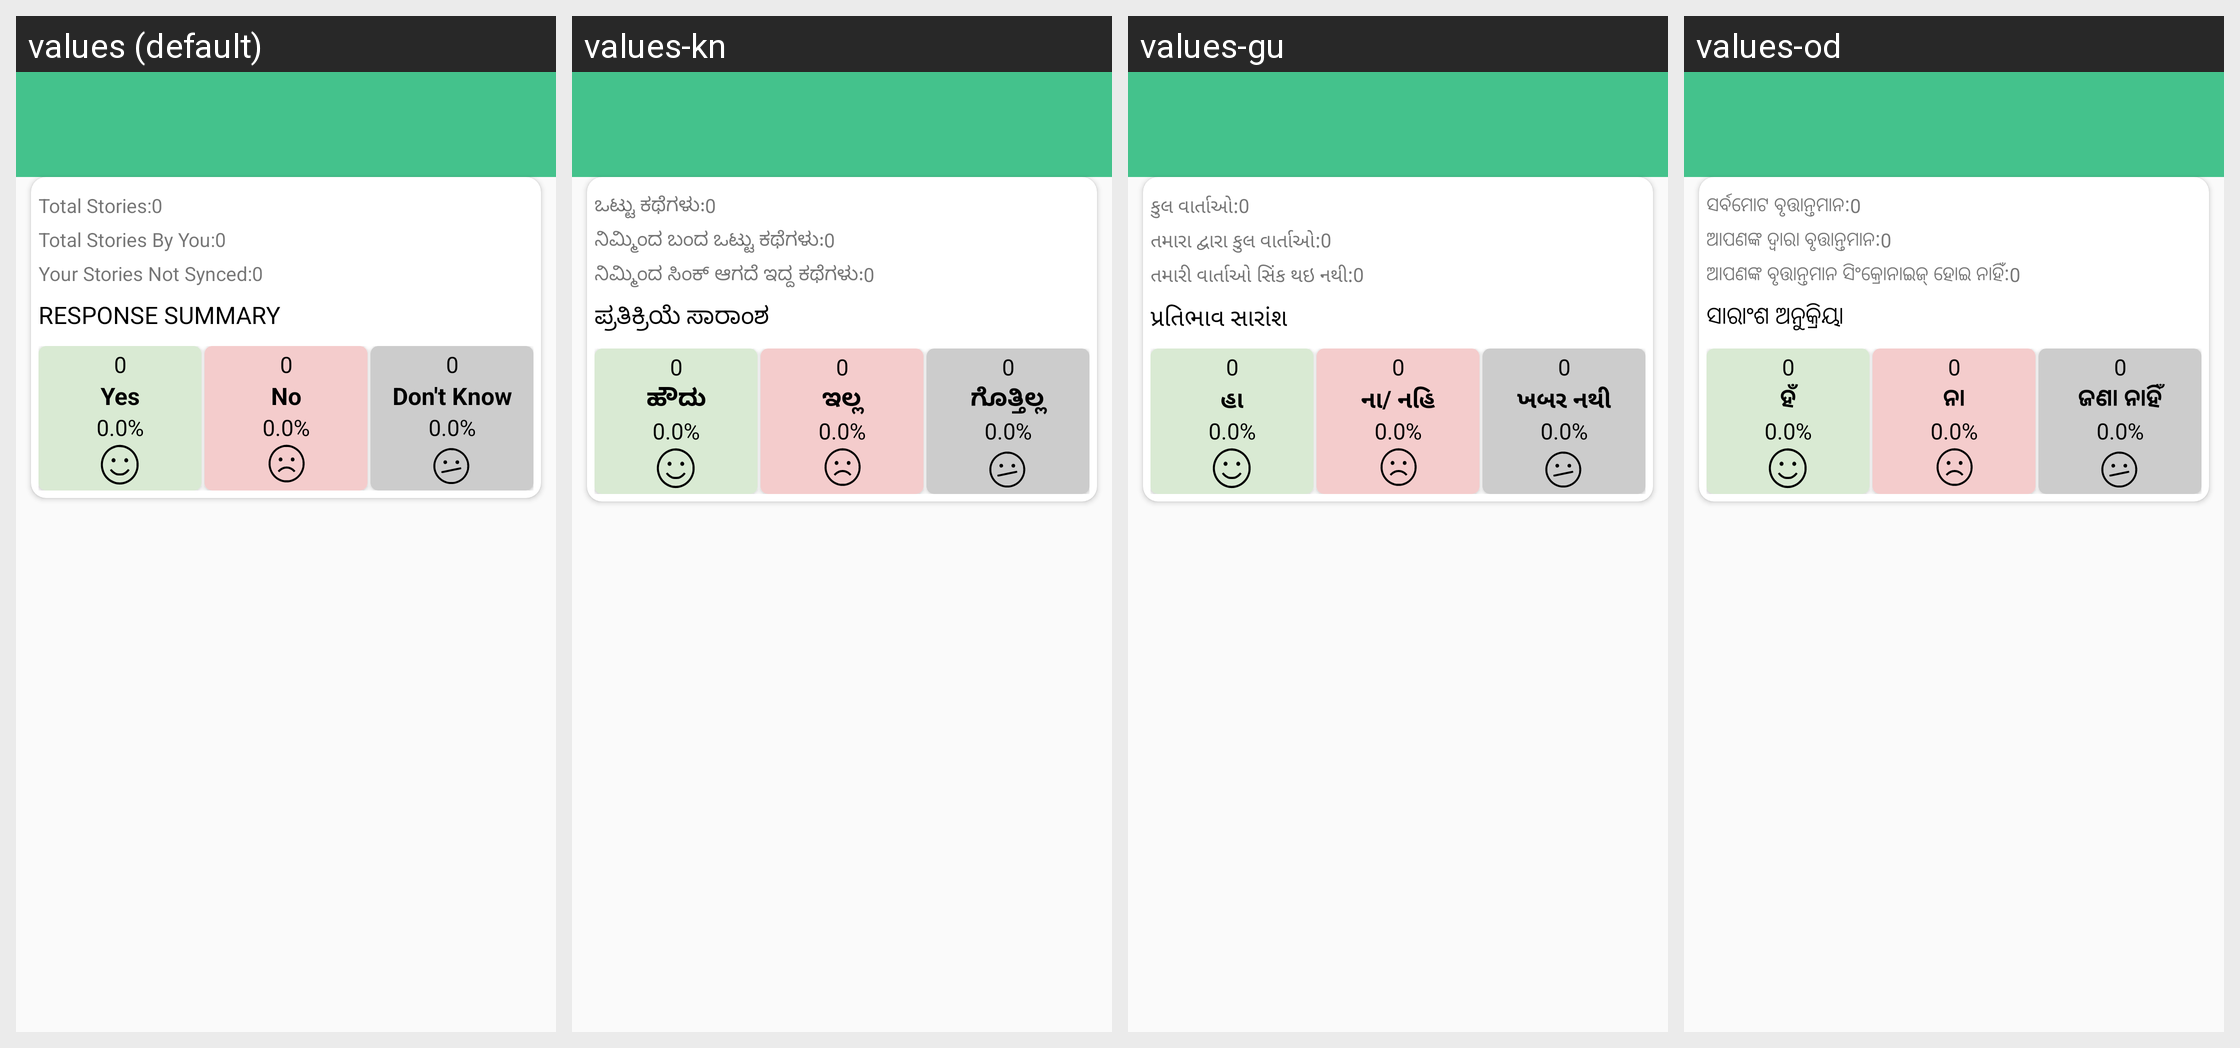

Here is an Android app screen in its default locale and in the app's own translations. Write out the translated-string differences for the strings that appear on this screen.
Android screen res/layout/reportsample.xml rendered under 4 locales, left to right: values (default), values-kn, values-gu, values-od. Device: Nexus 5 (rendered at 1080×1920; each locale shown at half size, 540×960, under a caption strip naming it); theme KLPTheme.
Other locales in the repository, not shown: values-or.
Strings drawn on this screen, with the default value and each locale's value (text and hints the layout hard-codes, and strings that could not be matched under every locale, appear in the picture but are not listed):

meta_total_
  values: Total Stories:0
  values-kn: ಒಟ್ಟು ಕಥೆಗಳು:0
  values-gu: કુલ વાર્તાઓ:0
  values-od: ସର୍ବମୋଟ ବୃତ୍ତାନ୍ତମାନ:0

meta_total_by_user_
  values: Total Stories By You:0
  values-kn: ನಿಮ್ಮಿಂದ ಬಂದ ಒಟ್ಟು ಕಥೆಗಳು:0
  values-gu: તમારા દ્વારા કુલ વાર્તાઓ:0
  values-od: ଆପଣଙ୍କ ଦ୍ଵାରା ବୃତ୍ତାନ୍ତମାନ:0

meta_total_by_user_nsy_
  values: Your Stories Not Synced:0
  values-kn: ನಿಮ್ಮಿಂದ ಸಿಂಕ್ ಆಗದೆ ಇದ್ದ ಕಥೆಗಳು:0
  values-gu: તમારી વાર્તાઓ સિંક થઇ નથી:0
  values-od: ଆପଣଙ୍କ ବୃତ୍ତାନ୍ତମାନ ସିଂକ୍ରୋନାଇଜ୍ ହୋଇ ନାହିଁ:0

response_summary
  values: RESPONSE SUMMARY
  values-kn: ಪ್ರತಿಕ್ರಿಯೆ ಸಾರಾಂಶ
  values-gu: પ્રતિભાવ સારાંશ
  values-od: ସାରାଂଶ ଅନୁକ୍ରିୟା

answer_yes
  values: Yes
  values-kn: ಹೌದು
  values-gu: હા
  values-od: ହଁ

answer_no
  values: No
  values-kn: ಇಲ್ಲ
  values-gu: ના/ નહિ
  values-od: ନା

answer_unknown
  values: Don't Know
  values-kn: ಗೊತ್ತಿಲ್ಲ
  values-gu: ખબર નથી
  values-od: ଜଣା ନାହିଁ
